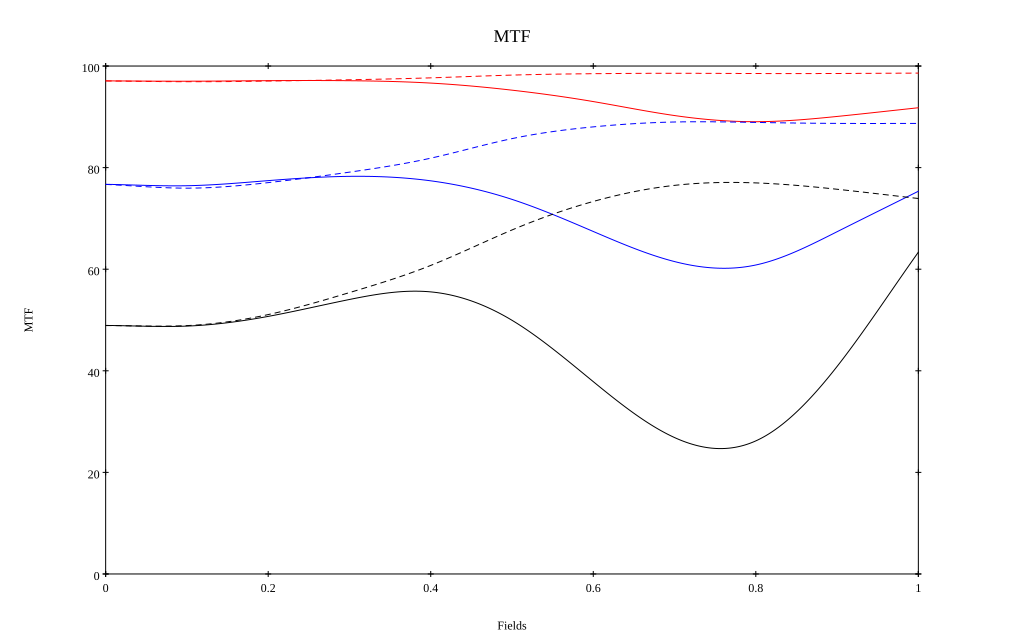

Values plotted in this chart, from the file beside it:
, 0, 0.1, 0.2, 0.3, 0.4, 0.5, 0.6, 0.7, 0.8, 0.9, 1
10 sag, 0.971, 0.97, 0.971, 0.971, 0.966, 0.952, 0.93, 0.903, 0.89, 0.901, 0.918
10 tan, 0.971, 0.969, 0.97, 0.973, 0.977, 0.982, 0.985, 0.986, 0.985, 0.985, 0.986
30 sag, 0.767, 0.764, 0.774, 0.783, 0.774, 0.737, 0.674, 0.615, 0.608, 0.674, 0.753
30 tan, 0.767, 0.76, 0.77, 0.791, 0.819, 0.857, 0.88, 0.89, 0.889, 0.887, 0.887
50 sag, 0.489, 0.488, 0.507, 0.54, 0.555, 0.499, 0.379, 0.269, 0.262, 0.409, 0.634
50 tan, 0.489, 0.489, 0.511, 0.554, 0.607, 0.677, 0.733, 0.765, 0.77, 0.757, 0.739
